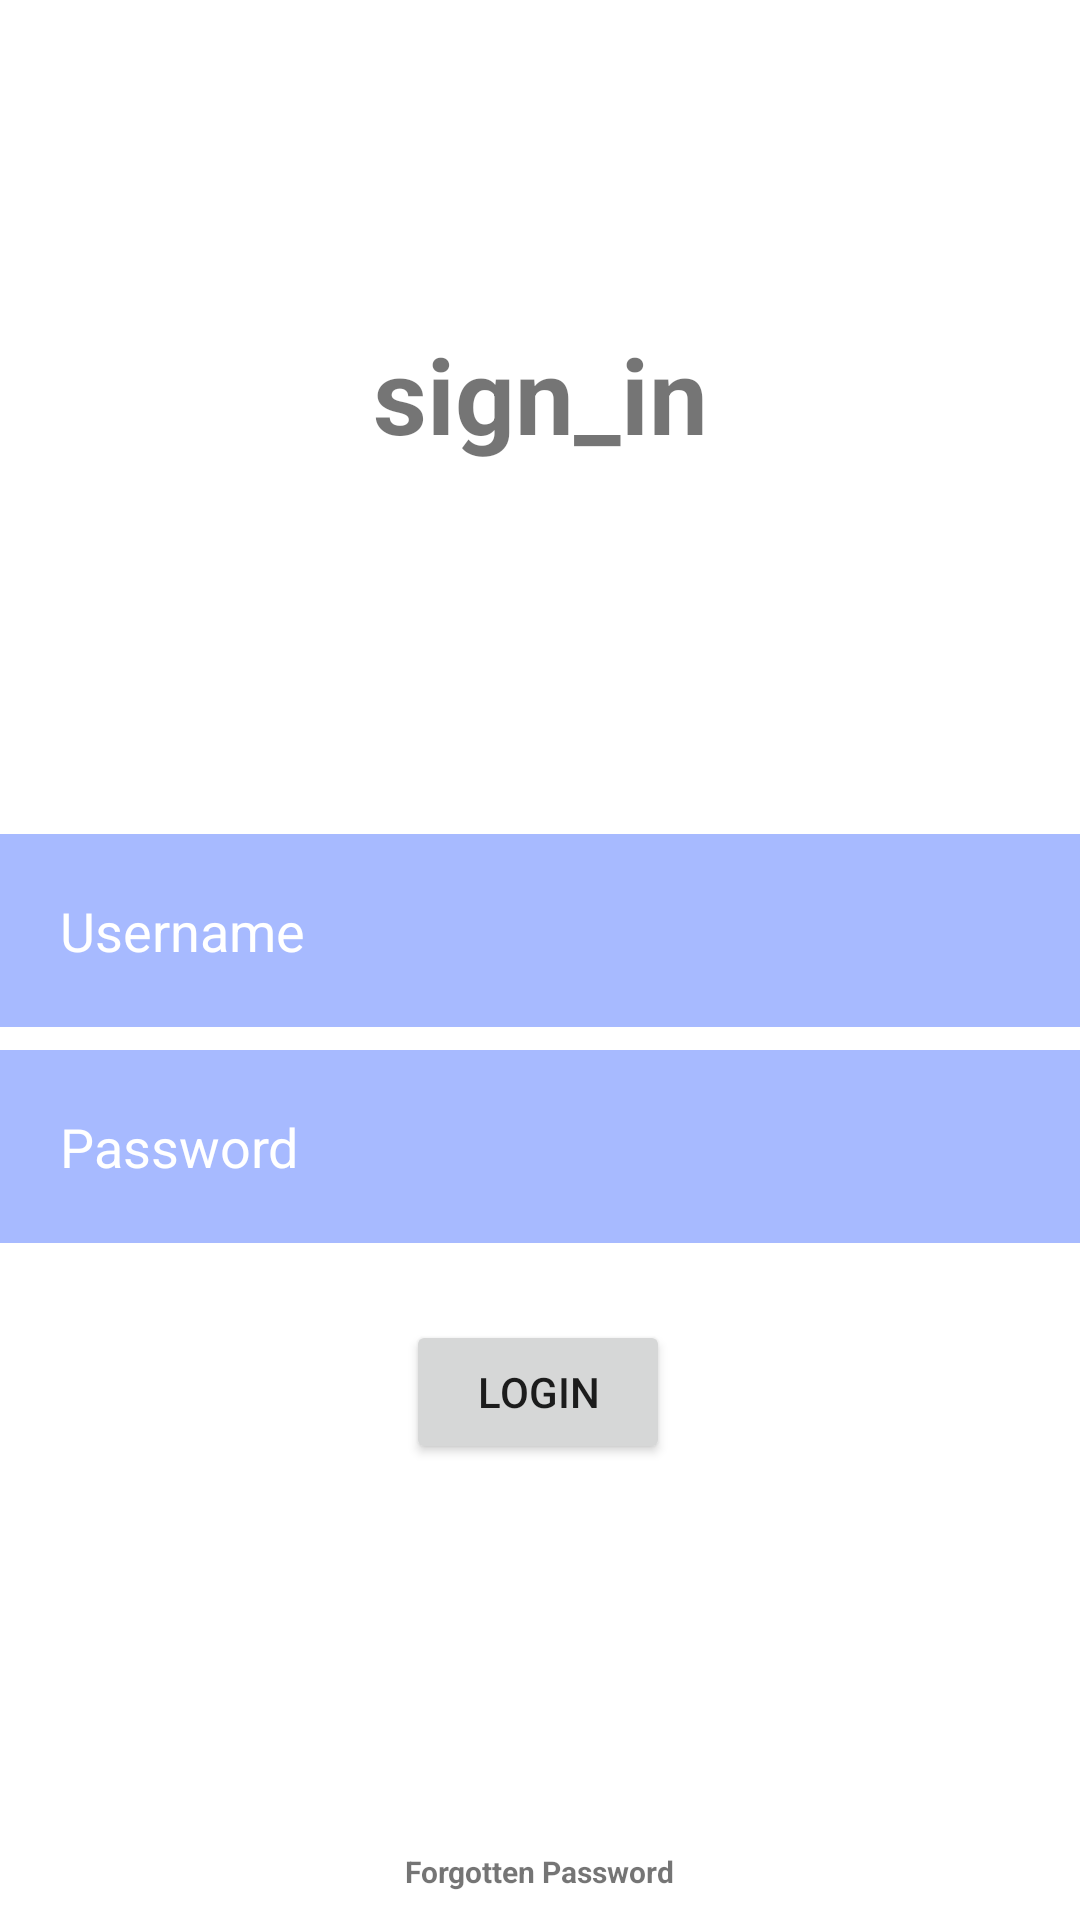

Android layout source for this screen:
<!-- AndroidManifest.xml: application theme Theme.Gym_Application -->
<!-- res/layout/activity_login.xml -->
<?xml version="1.0" encoding="utf-8"?>
<androidx.constraintlayout.widget.ConstraintLayout xmlns:android="http://schemas.android.com/apk/res/android"
    xmlns:app="http://schemas.android.com/apk/res-auto"
    android:layout_width="match_parent"
    android:layout_height="match_parent"
    xmlns:tools="http://schemas.android.com/tools"
    tools:context=".Login_Activity">

    <Button
        android:id="@+id/button2"
        android:layout_width="wrap_content"
        android:layout_height="wrap_content"
        android:layout_marginBottom="128dp"
        android:text="@string/login"
        app:layout_constraintBottom_toBottomOf="parent"
        app:layout_constraintEnd_toEndOf="parent"
        app:layout_constraintHorizontal_bias="0.498"

        app:layout_constraintStart_toStartOf="parent"
        app:layout_constraintTop_toBottomOf="@+id/password2"
        app:layout_constraintVertical_bias="0.516" />

    <EditText
        android:id="@+id/username2"
        android:maxLength="255"
        android:maxLines="1"
        android:hint="@string/username1"
        android:layout_width="match_parent"
        android:layout_height="wrap_content"
        android:background="@color/Blues"
        android:drawableStart="@drawable/ic_baseline_person_24"
        android:drawablePadding="20dp"
        android:minHeight="48dp"
        android:padding="20dp"
        android:textColorHint="@color/white"
        app:layout_constraintBottom_toTopOf="@+id/password2"
        app:layout_constraintEnd_toEndOf="parent"
        app:layout_constraintHorizontal_bias="0.0"
        app:layout_constraintStart_toStartOf="parent"
        app:layout_constraintTop_toTopOf="parent"
        app:layout_constraintVertical_bias="0.973" />

    <EditText
        android:id="@+id/password2"
        android:maxLength="20"
        android:maxLines="1"
        android:layout_width="match_parent"
        android:layout_height="wrap_content"
        android:layout_marginBottom="4dp"
        android:background="@color/Blues"
        android:drawableStart="@drawable/ic_baseline_lock_24"
        android:drawablePadding="20dp"
        android:minHeight="48dp"
        android:padding="20dp"
        android:hint="@string/password"
        android:textColorHint="@color/white"
        app:layout_constraintBottom_toBottomOf="parent"
        app:layout_constraintEnd_toEndOf="parent"
        app:layout_constraintHorizontal_bias="1.0"
        app:layout_constraintStart_toStartOf="parent"
        app:layout_constraintTop_toTopOf="parent"
        app:layout_constraintVertical_bias="0.612" />

    <TextView
        android:id="@+id/gym_Appliction2"
        android:layout_width="207dp"
        android:layout_height="47dp"
        android:gravity="center"
        android:text="sign_in"
        android:textSize="35sp"
        android:textStyle="bold"
        app:layout_constraintBottom_toBottomOf="parent"
        app:layout_constraintEnd_toEndOf="parent"
        app:layout_constraintStart_toStartOf="parent"
        app:layout_constraintTop_toTopOf="parent"
        app:layout_constraintVertical_bias="0.182" />

    <TextView
        android:id="@+id/forgotten_password2"
        android:layout_width="122dp"
        android:layout_height="32dp"
        android:gravity="center"
        android:text="@string/forgotten_password"
        android:textSize="10sp"
        android:textStyle="bold"
        app:layout_constraintBottom_toBottomOf="parent"
        app:layout_constraintEnd_toEndOf="parent"
        app:layout_constraintHorizontal_bias="0.498"
        app:layout_constraintStart_toStartOf="parent"
        app:layout_constraintTop_toBottomOf="@+id/button2"
        app:layout_constraintVertical_bias="1.0"
        tools:ignore="SmallSp" />
</androidx.constraintlayout.widget.ConstraintLayout>
<!-- resources referenced by this layout -->
<resources>
  <color name="Blues">#A7BAFF</color>
  <color name="white">#FFFFFFFF</color>
  <string name="forgotten_password">Forgotten Password</string>
  <string name="login">Login</string>
  <string name="password">Password</string>
  <string name="username1">Username</string>
  <style name="Theme.Gym_Application" parent="Theme.MaterialComponents.DayNight.NoActionBar">
          
          <item name="colorPrimary">@color/Blues</item>
          <item name="colorPrimaryVariant">@color/purple_700</item>
          <item name="colorOnPrimary">@color/white</item>
          
          <item name="colorSecondary">@color/teal_200</item>
          <item name="colorSecondaryVariant">@color/teal_700</item>
          <item name="colorOnSecondary">@color/black</item>
          
          <item name="android:statusBarColor" tools:targetApi="l">?attr/colorPrimaryVariant</item>
          
      </style>
  <color name="purple_700">#FF3700B3</color>
  <color name="teal_200">#FF03DAC5</color>
  <color name="teal_700">#FF018786</color>
  <color name="black">#FF000000</color>
</resources>
